Run: headless pygame with SDL's dummy video driver; simulated clock (each Clock.tick advances the game by its frame time, no real sleeping); random seed 0; keys injected as events and as key.get_pressed() state; mouse plan: one left click at the window centre at the start of phase 2, then a move to the lower-right quarter at the start of phase 3.
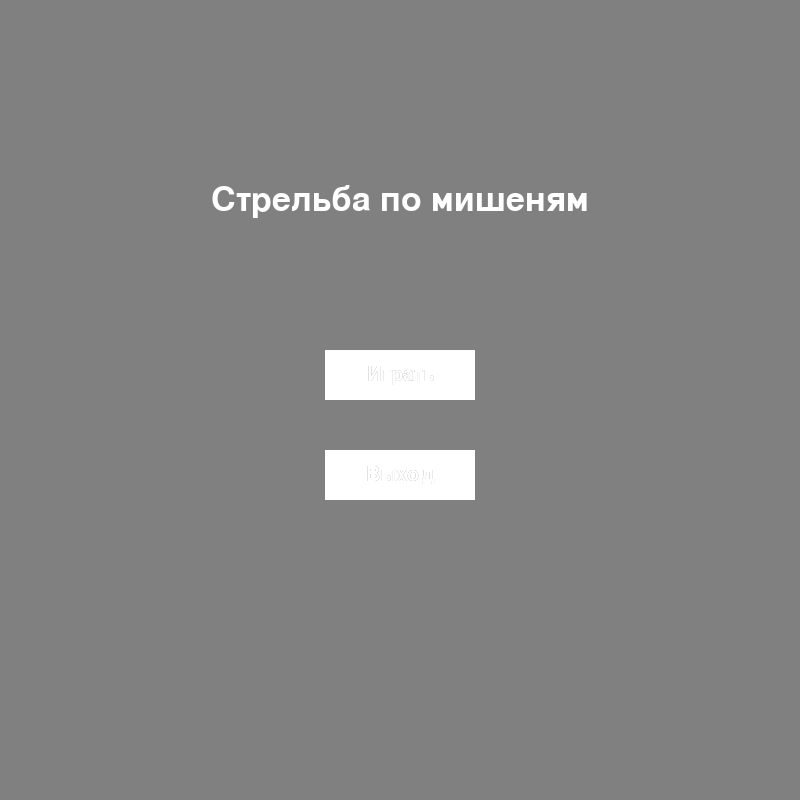
Frame 1 of 4 · flips 1–60 · no input
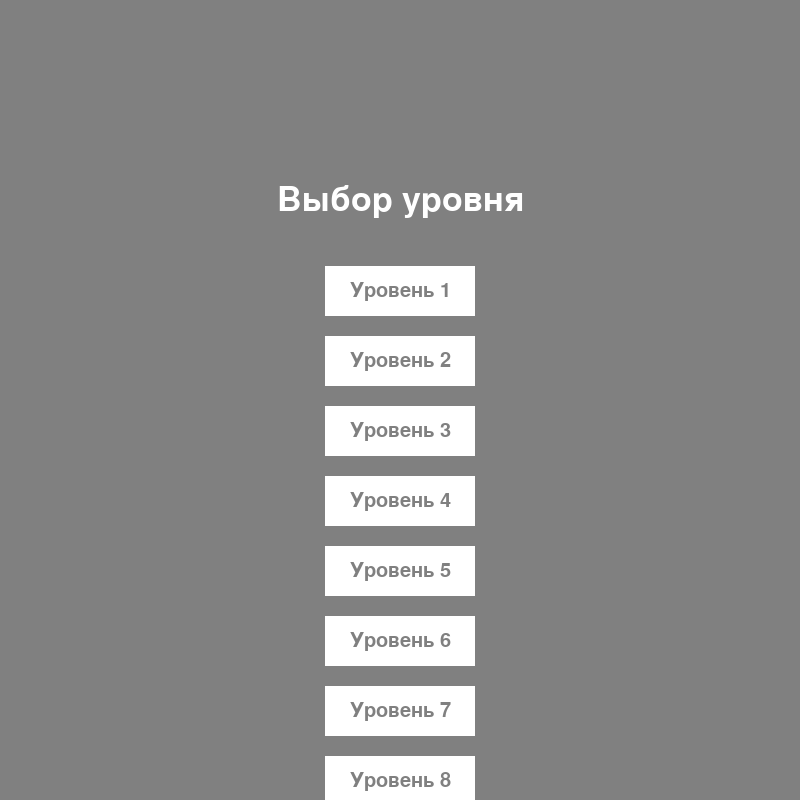
Frame 2 of 4 · flips 61–180 · clicked the window centre · tapped SPACE, RETURN · held RIGHT (→), D
Frame 3 of 4 · flips 181–300 · moved the mouse to the lower-right quarter · held DOWN (↓), S · screen unchanged from frame 2, image omitted
Frame 4 of 4 · flips 301–420 · held LEFT (←), A, UP (↑), W · screen unchanged from frame 3, image omitted

The pygame program that drew these frames:

import pygame
import random

# Инициализация игрового движка
pygame.init()

# Размер окна игры
window_width = 800
window_height = 800

# Цвета
white = (255, 255, 255)
gray = (128, 128, 128)
red = (255, 0, 0)

# Создание главного окна
window = pygame.display.set_mode((window_width, window_height))
pygame.display.set_caption("Стрельба по мишеням")


# Функция отрисовки текста
def draw_text(text, font, color, x, y):
    text_surface = font.render(text, True, color)
    text_rect = text_surface.get_rect()
    text_rect.center = (x, y)
    window.blit(text_surface, text_rect)


# Функция отображения главного меню
def show_main_menu():
    running = True

    while running:
        for event in pygame.event.get():
            if event.type == pygame.QUIT:
                running = False

        window.fill(gray)
        draw_text("Стрельба по мишеням", pygame.font.Font(None, 50), white, window_width // 2, window_height // 4)
        pygame.draw.rect(window, white, (window_width // 2 - 75, window_height // 2 - 50, 150, 50))
        pygame.draw.rect(window, white, (window_width // 2 - 75, window_height // 2 + 50, 150, 50))
        draw_text("Играть", pygame.font.Font(None, 30), gray, window_width // 2, window_height // 2 - 25)
        draw_text("Выход", pygame.font.Font(None, 30), gray, window_width // 2, window_height // 2 + 75)

        mouse_pos = pygame.mouse.get_pos()
        mouse_click = pygame.mouse.get_pressed()

        if window_width // 2 - 75 <= mouse_pos[0] <= window_width // 2 + 75 and window_height // 2 - 50 <= mouse_pos[
            1] <= window_height // 2:
            pygame.draw.rect(window, red, (window_width // 2 - 75, window_height // 2 - 50, 150, 50))
            draw_text("Играть", pygame.font.Font(None, 30), white, window_width // 2, window_height // 2 - 25)
            if mouse_click[0] == 1:
                show_level_menu()
        elif window_width // 2 - 75 <= mouse_pos[0] <= window_width // 2 + 75 and window_height // 2 + 50 <= mouse_pos[
            1] <= window_height // 2 + 100:
            pygame.draw.rect(window, red, (window_width // 2 - 75, window_height // 2 + 50, 150, 50))
            draw_text("Выход", pygame.font.Font(None, 30), white, window_width // 2, window_height // 2 + 75)
            if mouse_click[0] == 1:
                running = False
        else:
            draw_text("Играть", pygame.font.Font(None, 30), white, window_width // 2, window_height // 2 - 25)
            draw_text("Выход", pygame.font.Font(None, 30), white, window_width // 2, window_height // 2 + 75)

        pygame.display.flip()


# Функция отображения меню выбора уровня
def show_level_menu():
    running = True

    while running:
        for event in pygame.event.get():
            if event.type == pygame.QUIT:
                running = False

        window.fill(gray)
        draw_text("Выбор уровня", pygame.font.Font(None, 50), white, window_width // 2, window_height // 4)

        level_button_y = window_height // 3
        for level in range(1, 11):
            pygame.draw.rect(window, white, (window_width // 2 - 75, level_button_y, 150, 50))
            draw_text("Уровень " + str(level), pygame.font.Font(None, 30), gray, window_width // 2, level_button_y + 25)

            mouse_pos = pygame.mouse.get_pos()
            mouse_click = pygame.mouse.get_pressed()

            if window_width // 2 - 75 <= mouse_pos[0] <= window_width // 2 + 75 and level_button_y <= mouse_pos[
                1] <= level_button_y + 50:
                pygame.draw.rect(window, red, (window_width // 2 - 75, level_button_y, 150, 50))
                draw_text("Уровень " + str(level), pygame.font.Font(None, 30), white, window_width // 2,
                          level_button_y + 25)
                if mouse_click[0] == 1:
                    show_game(level)

            level_button_y += 70

        pygame.display.flip()


# Функция отображения игрового экрана
def show_game(level):
    running = True
    score = 0
    timer = 100 - (level - 1) * 5
    target_radius = 20
    targets_count = 25 + (level - 1) * 10
    target_speed = 2 + (level - 1) * 2

    targets = []
    for _ in range(targets_count):
        target = pygame.Rect(random.randint(50, window_width - 50), random.randint(50, window_height - 50), 30, 30)
        targets.append(target)

    clock = pygame.time.Clock()

    while running:
        for event in pygame.event.get():
            if event.type == pygame.QUIT:
                running = False
            if event.type == pygame.MOUSEBUTTONDOWN and event.button == 1:
                mouse_pos = pygame.mouse.get_pos()
                for target in targets:
                    if (target[0] - mouse_pos[0]) ** 2 + (target[1] - mouse_pos[1]) ** 2 <= target[2] ** 2:
                        targets.remove(target)
                        score += 2

        window.fill(white)

        for target in targets:
            pygame.draw.circle(window, gray, (target[0], target[1]), target[2])
            pygame.draw.circle(window, red, (target[0], target[1]), target[2] // 2)

        draw_text("Счет: " + str(score), pygame.font.Font(None, 30), gray, 70, 30)
        draw_text("Время: " + str(timer), pygame.font.Font(None, 30), gray, window_width - 70, 30)

        if pygame.time.get_ticks() % 10 == 0:
            timer -= 1

        if timer <= 0:
            running = False

        pygame.display.flip()
        clock.tick(60)

    show_level_menu()


# Запуск главного меню
show_main_menu()

# Выход из игрового движка
pygame.quit()
